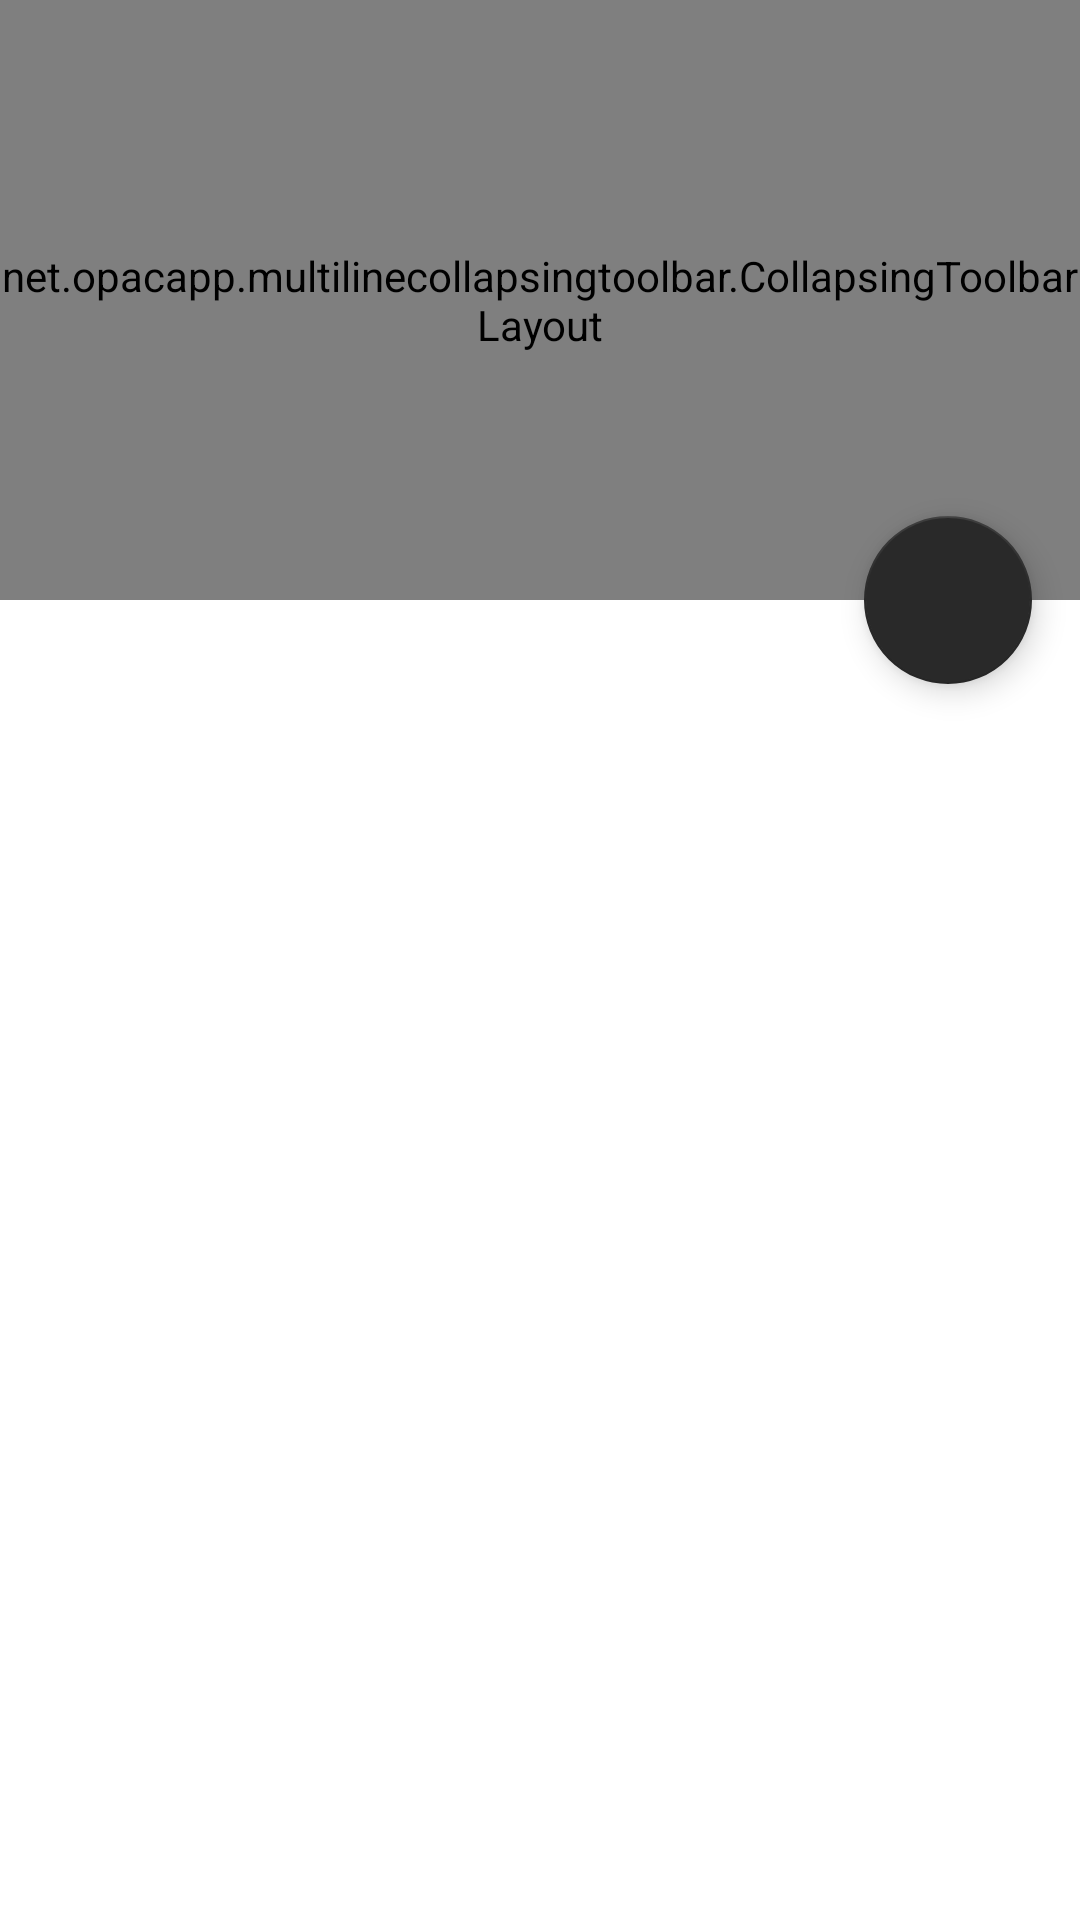

The Android layout XML behind this screen, and the referenced resources:
<!-- AndroidManifest.xml: fallback theme Theme.MaterialComponents.DayNight.NoActionBar -->
<!-- res/layout/activity_main.xml -->
<?xml version="1.0" encoding="utf-8"?>
<android.support.design.widget.CoordinatorLayout
    xmlns:android="http://schemas.android.com/apk/res/android"
    xmlns:app="http://schemas.android.com/apk/res-auto"
    android:id="@+id/main_content"
    android:layout_width="match_parent"
    android:layout_height="match_parent"
    android:fitsSystemWindows="true">

    <android.support.design.widget.AppBarLayout
        android:id="@+id/appbar"
        android:layout_width="match_parent"
        android:layout_height="200dp"
        android:fitsSystemWindows="true"
        android:theme="@style/ThemeOverlay.AppCompat.Dark.ActionBar">

        <net.opacapp.multilinecollapsingtoolbar.CollapsingToolbarLayout
            android:id="@+id/collapsing_toolbar"
            android:layout_width="match_parent"
            android:layout_height="match_parent"
            android:fitsSystemWindows="true"
            app:contentScrim="?attr/colorPrimary"
            app:expandedTitleMarginEnd="64dp"
            app:expandedTitleMarginStart="48dp"
            app:layout_scrollFlags="scroll|exitUntilCollapsed"
            app:titleEnabled="true">

            <ImageView
                android:id="@+id/backdrop"
                android:layout_width="match_parent"
                android:layout_height="match_parent"
                android:fitsSystemWindows="true"
                android:scaleType="centerCrop"
                app:layout_collapseMode="parallax"/>

            <android.support.v7.widget.Toolbar
                android:id="@+id/toolbar"
                android:layout_width="match_parent"
                android:layout_height="?attr/actionBarSize"
                app:layout_collapseMode="pin"
                app:popupTheme="@style/ThemeOverlay.AppCompat.Light"/>

        </net.opacapp.multilinecollapsingtoolbar.CollapsingToolbarLayout>

    </android.support.design.widget.AppBarLayout>

    <FrameLayout
        android:id="@+id/frame_container"
        android:layout_width="match_parent"
        android:layout_height="match_parent"
        app:layout_behavior="@string/appbar_scrolling_view_behavior">

        <GridView
            android:id="@+id/activity_gridview_gv"
            android:layout_width="match_parent"
            android:layout_height="match_parent"
            android:clipToPadding="false"
            android:fitsSystemWindows="true"
            android:numColumns="2"
            android:paddingTop="0dp"
            />
    </FrameLayout>

    <android.support.design.widget.FloatingActionButton
        android:id="@+id/floating_action_button"
        android:layout_width="wrap_content"
        android:layout_height="wrap_content"
        android:layout_margin="16dp"
        android:clickable="true"
        app:backgroundTint="@color/color_primary_dark"
        app:layout_anchor="@id/appbar"
        app:layout_anchorGravity="bottom|right|end"/>

    <FrameLayout
        android:id="@+id/instruction"
        android:layout_width="match_parent"
        android:layout_height="match_parent">
    </FrameLayout>

</android.support.design.widget.CoordinatorLayout>
<!-- resources referenced by this layout -->
<resources>
  <color name="color_primary_dark">#292929</color>
</resources>
